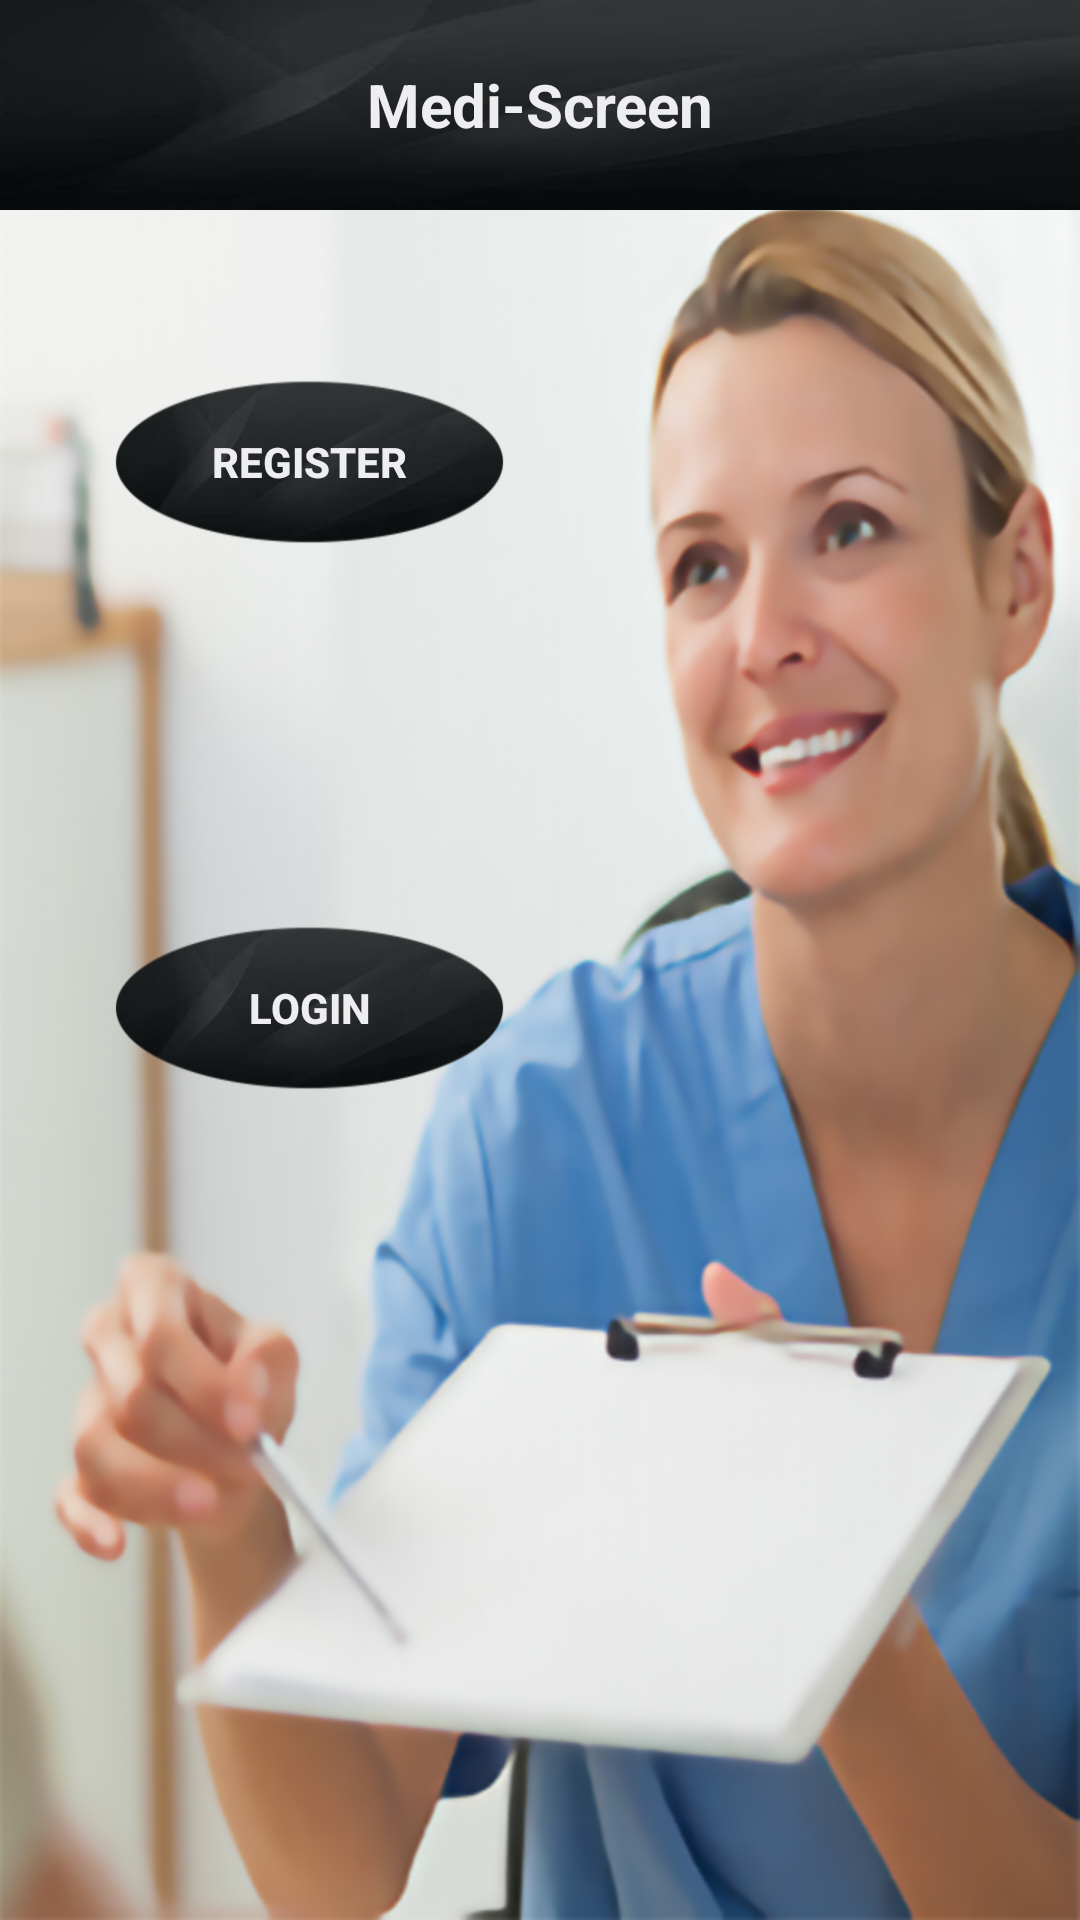

Produce the Android XML layout that renders to this screen, including the resource entries it uses.
<!-- AndroidManifest.xml: application theme Theme.AppCompat.Light.NoActionBar -->
<!-- res/layout/activity_main.xml -->
<?xml version="1.0" encoding="utf-8"?>
<androidx.constraintlayout.widget.ConstraintLayout xmlns:android="http://schemas.android.com/apk/res/android"
    xmlns:app="http://schemas.android.com/apk/res-auto"
    xmlns:tools="http://schemas.android.com/tools"
    android:orientation="horizontal"
    android:layout_width="match_parent"
    android:layout_height="match_parent"
    tools:context=".MainActivity"
    android:background="@drawable/medical_logo">

    <include
        layout="@layout/app_bar"
        android:orientation="horizontal"
        android:id="@+id/app_bar"
        android:layout_height="wrap_content"
        android:layout_width="match_parent"
        app:layout_constraintTop_toTopOf="parent"
        app:layout_constraintRight_toRightOf="parent"
        app:layout_constraintLeft_toLeftOf="parent"
        >
    </include>


    <Button
        android:id="@+id/login_button"
        android:layout_width="137dp"
        android:layout_height="68dp"
        android:layout_marginStart="60dp"
        android:layout_marginLeft="60dp"
        android:layout_marginTop="57dp"
        android:layout_marginEnd="214dp"
        android:layout_marginRight="214dp"
        android:layout_marginBottom="379dp"
        android:background="@drawable/button_style"
        android:ellipsize="none"
        android:text="@string/login"
        android:textColor="@color/background"
        android:textSize="14sp"
        android:textStyle="bold"
        app:layout_constraintBottom_toBottomOf="parent"
        app:layout_constraintEnd_toEndOf="parent"
        app:layout_constraintStart_toStartOf="parent"
        app:layout_constraintTop_toBottomOf="@+id/register_button" />

    <Button
        android:id="@+id/register_button"
        android:layout_width="137dp"
        android:layout_height="68dp"
        android:layout_marginStart="60dp"
        android:layout_marginLeft="60dp"
        android:layout_marginTop="159dp"
        android:layout_marginEnd="214dp"
        android:layout_marginRight="214dp"
        android:layout_marginBottom="57dp"
        android:background="@drawable/button_style"
        android:text="@string/register"
        android:textColor="@color/background"
        android:textSize="14sp"
        android:textStyle="bold"
        app:layout_constraintBottom_toTopOf="@+id/login_button"
        app:layout_constraintEnd_toEndOf="parent"
        app:layout_constraintStart_toStartOf="parent"
        app:layout_constraintTop_toBottomOf="@id/app_bar"
        />
</androidx.constraintlayout.widget.ConstraintLayout>
<!-- res/layout/app_bar.xml (included above) -->
<?xml version="1.0" encoding="utf-8"?>
<androidx.appcompat.widget.Toolbar xmlns:android="http://schemas.android.com/apk/res/android"
    android:layout_width="wrap_content"
    android:layout_height="wrap_content"
    android:textAlignment="center"
    android:background="@drawable/black_background_action_bar"
    xmlns:app="http://schemas.android.com/apk/res-auto"
    app:theme="@style/CustomToolbarStyle"
    app:popupTheme="@style/CustomPopupStyle"
    >

    <TextView
        android:layout_width="wrap_content"
        android:layout_height="wrap_content"
        android:text="@string/app_name"
        android:textSize="20sp"
        android:textStyle="bold"
        android:layout_gravity="center"/>



</androidx.appcompat.widget.Toolbar>
<!-- resources referenced by this layout -->
<resources>
  <color name="background">#EEEDEF</color>
  <!-- drawable black_background_action_bar: png bitmap (drawable-hdpi, 9491 bytes) -->
  <!-- drawable button_style (drawable) -->
  <?xml version="1.0" encoding="utf-8"?>
  <selector xmlns:android="http://schemas.android.com/apk/res/android">
  
  
      <item android:drawable="@drawable/blue_button_background" android:state_pressed="true"/>
  
      <item android:drawable="@drawable/black_background"/>
  
  
  
  </selector>
  <!-- drawable medical_logo: png bitmap (drawable-hdpi, 297112 bytes) -->
  <string name="app_name">Medi-Screen</string>
  <string name="login">Login</string>
  <string name="register">Register</string>
  <style name="CustomPopupStyle" parent="Theme.AppCompat.Light.DarkActionBar">
          <item name="android:background">@color/colorPrimary</item>
          <item name="overlapAnchor">false</item>
          <item name="android:dropDownVerticalOffset">-4dp</item>
  
      </style>
  <style name="CustomToolbarStyle" parent="Theme.AppCompat.Light.NoActionBar">
          <item name="android:textColorPrimary">@android:color/white</item>
          <item name="android:textColorSecondary">@android:color/white</item>
          <item name="actionMenuTextColor">@android:color/white</item>
          <item name="android:textColor">@color/background</item>
      </style>
  <!-- drawable blue_button_background: png bitmap (drawable-hdpi, 38008 bytes) -->
  <!-- drawable black_background: png bitmap (drawable-hdpi, 13473 bytes) -->
  <color name="colorPrimary">#000405</color>
</resources>
